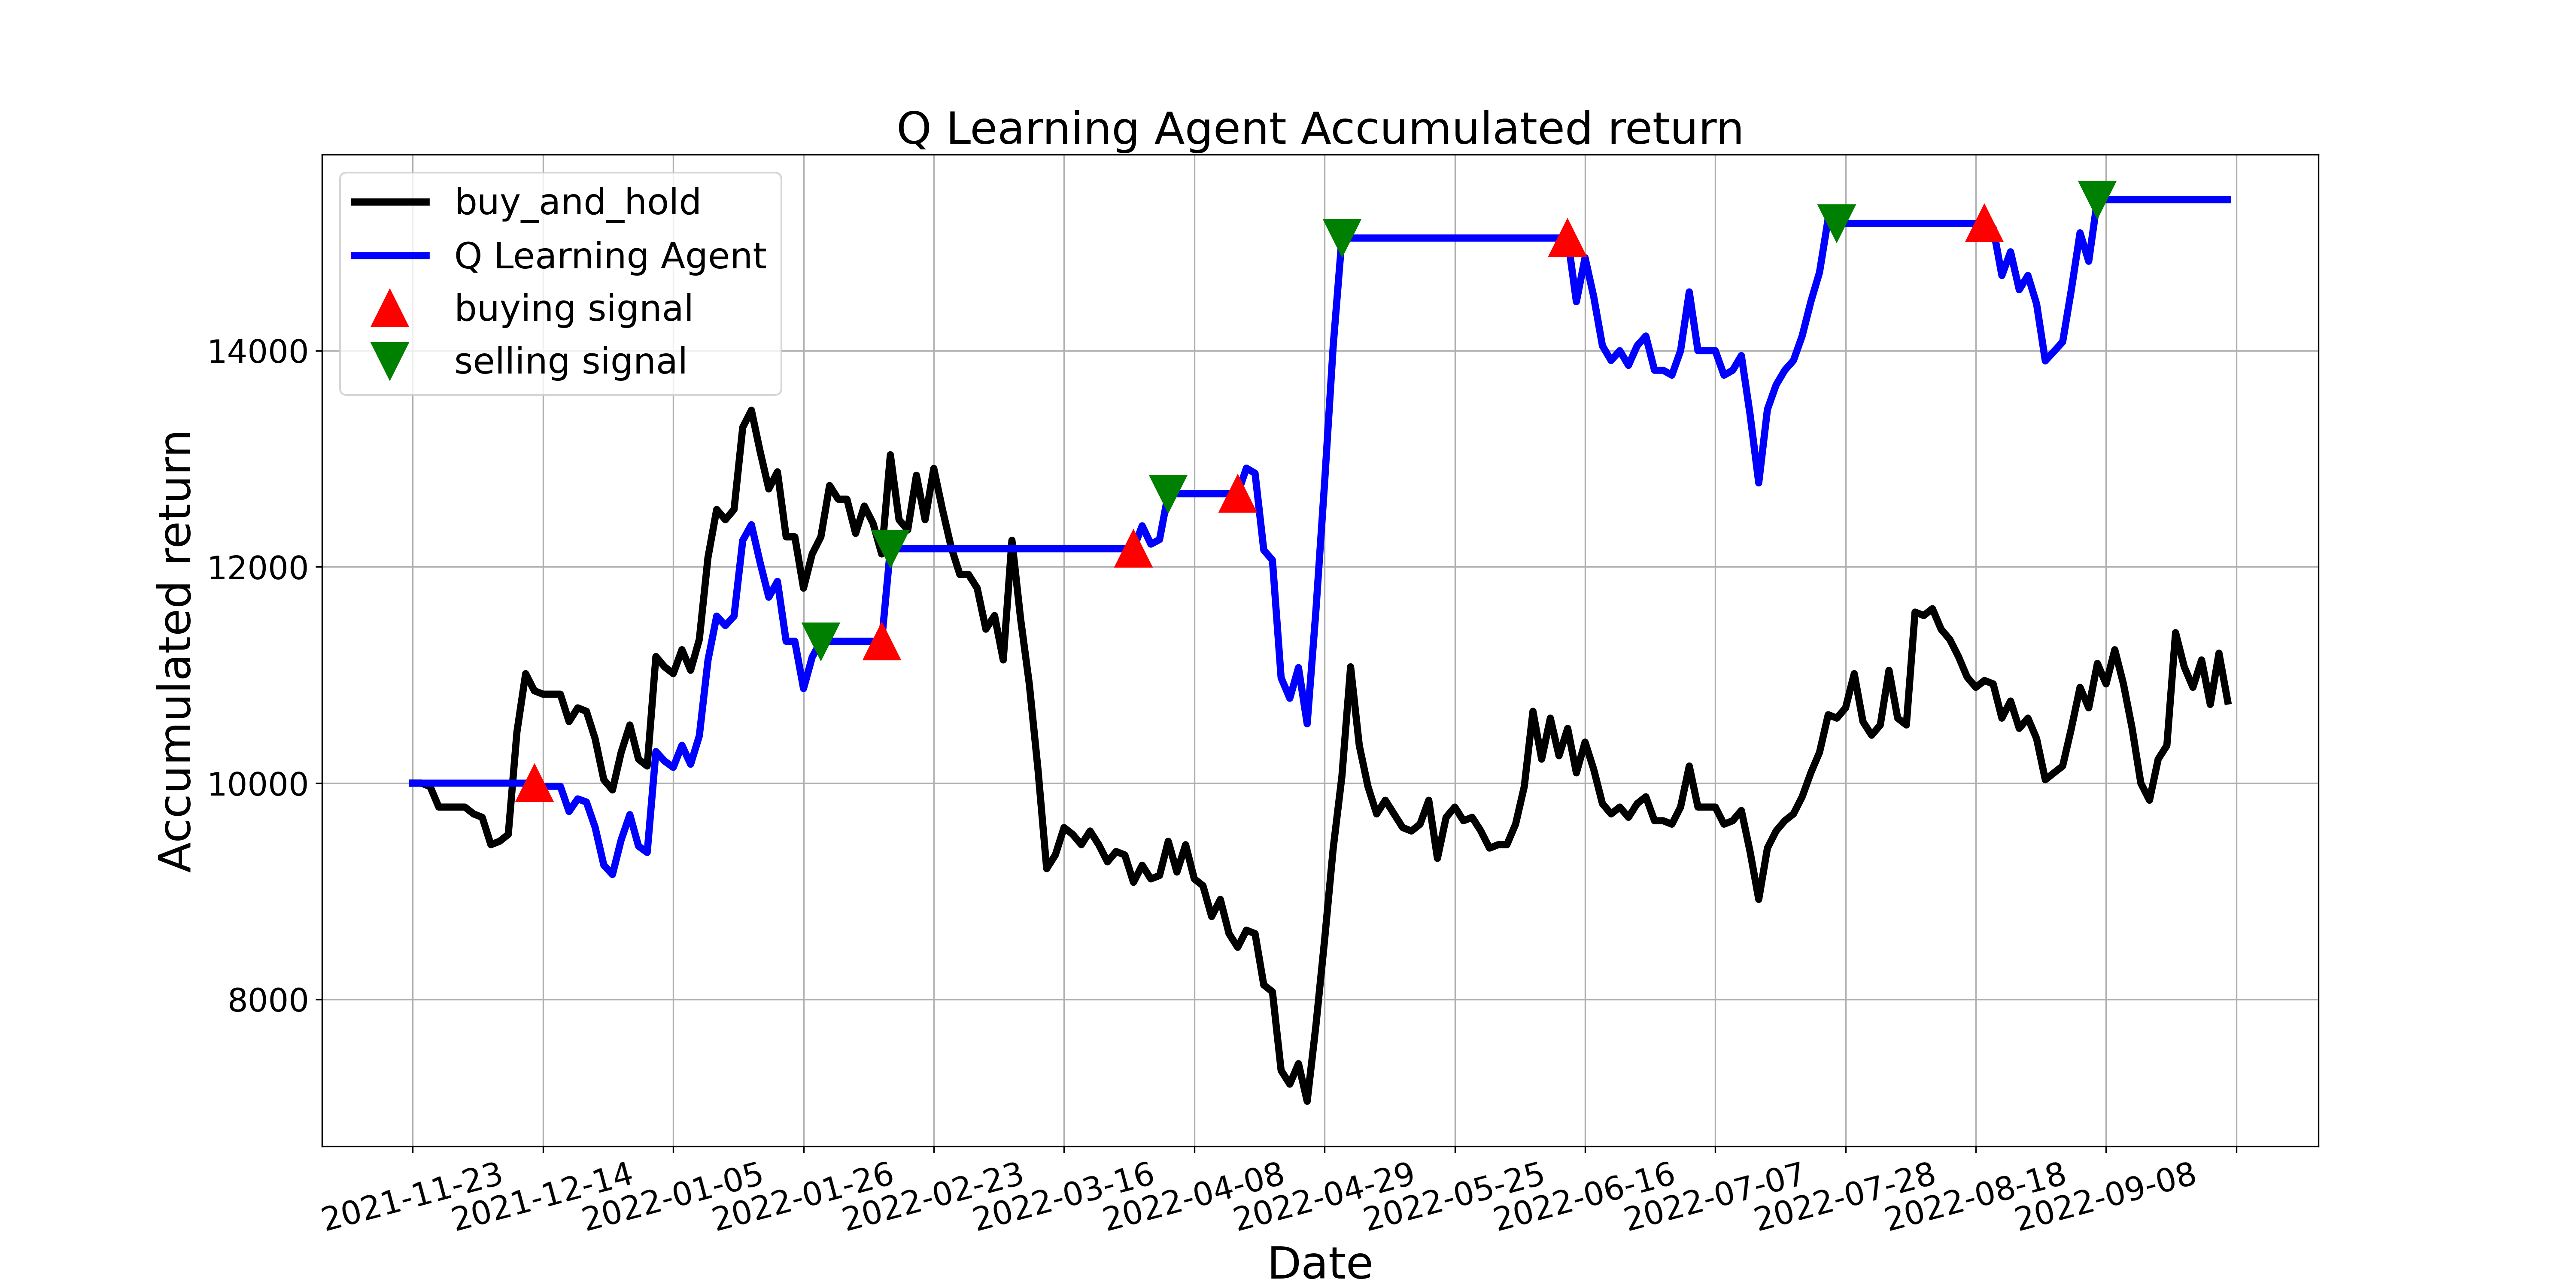

Source data for this figure (header and first rows):
, tradeDate, B&H, action, operation, return
0, 2021-11-23, 10000, 0, 0, 10000
1, 2021-11-24, 10000, 3, 0, 10000
2, 2021-11-25, 9968, 5, 0, 10000
3, 2021-11-26, 9779, 5, 0, 10000
4, 2021-11-29, 9779, 3, 0, 10000
5, 2021-11-30, 9779, 5, 0, 10000
6, 2021-12-01, 9779, 5, 0, 10000
7, 2021-12-02, 9715, 2, 0, 10000
8, 2021-12-03, 9684, 10, 0, 10000
9, 2021-12-06, 9430, 5, 0, 10000
10, 2021-12-07, 9462, 3, 0, 10000
11, 2021-12-08, 9525, 5, 0, 10000
12, 2021-12-09, 10475, 5, 0, 10000
13, 2021-12-10, 11012, 2, 0, 10000
14, 2021-12-13, 10854, 1, 1, 10000
15, 2021-12-14, 10823, 3, 0, 9971
16, 2021-12-15, 10823, 10, 0, 9971
17, 2021-12-16, 10823, 3, 0, 9971
18, 2021-12-17, 10570, 3, 0, 9738
19, 2021-12-20, 10696, 3, 0, 9854
20, 2021-12-21, 10664, 11, 0, 9825
21, 2021-12-22, 10411, 3, 0, 9592
22, 2021-12-23, 10032, 3, 0, 9242
23, 2021-12-24, 9937, 3, 0, 9155
24, 2021-12-27, 10285, 10, 0, 9475
25, 2021-12-28, 10538, 5, 0, 9708
26, 2021-12-29, 10221, 11, 0, 9417
27, 2021-12-30, 10158, 3, 0, 9359
28, 2021-12-31, 11171, 5, 0, 10291
29, 2022-01-04, 11076, 5, 0, 10204
30, 2022-01-05, 11012, 5, 0, 10146
31, 2022-01-06, 11234, 10, 0, 10350
32, 2022-01-07, 11044, 1, 0, 10175
33, 2022-01-10, 11329, 3, 0, 10437
34, 2022-01-11, 12088, 3, 0, 11137
35, 2022-01-12, 12531, 11, 0, 11545
36, 2022-01-13, 12436, 10, 0, 11458
37, 2022-01-14, 12531, 10, 0, 11545
38, 2022-01-17, 13291, 3, 0, 12245
39, 2022-01-18, 13449, 5, 0, 12390
40, 2022-01-19, 13069, 3, 0, 12040
41, 2022-01-20, 12721, 3, 0, 11720
42, 2022-01-21, 12879, 11, 0, 11866
43, 2022-01-24, 12278, 3, 0, 11312
44, 2022-01-25, 12278, 3, 0, 11312
45, 2022-01-26, 11803, 10, 0, 10874
46, 2022-01-27, 12120, 7, 0, 11166
47, 2022-01-28, 12278, 2, 2, 11312
48, 2022-02-07, 12753, 3, 0, 11312
49, 2022-02-08, 12626, 5, 0, 11312
50, 2022-02-09, 12626, 3, 0, 11312
51, 2022-02-10, 12310, 5, 0, 11312
52, 2022-02-11, 12563, 3, 0, 11312
53, 2022-02-14, 12405, 5, 0, 11312
54, 2022-02-15, 12120, 1, 1, 11312
55, 2022-02-16, 13037, 2, 2, 12168
56, 2022-02-17, 12436, 7, 0, 12168
57, 2022-02-18, 12341, 3, 0, 12168
58, 2022-02-21, 12848, 10, 0, 12168
59, 2022-02-22, 12436, 5, 0, 12168
... 150 more rows
